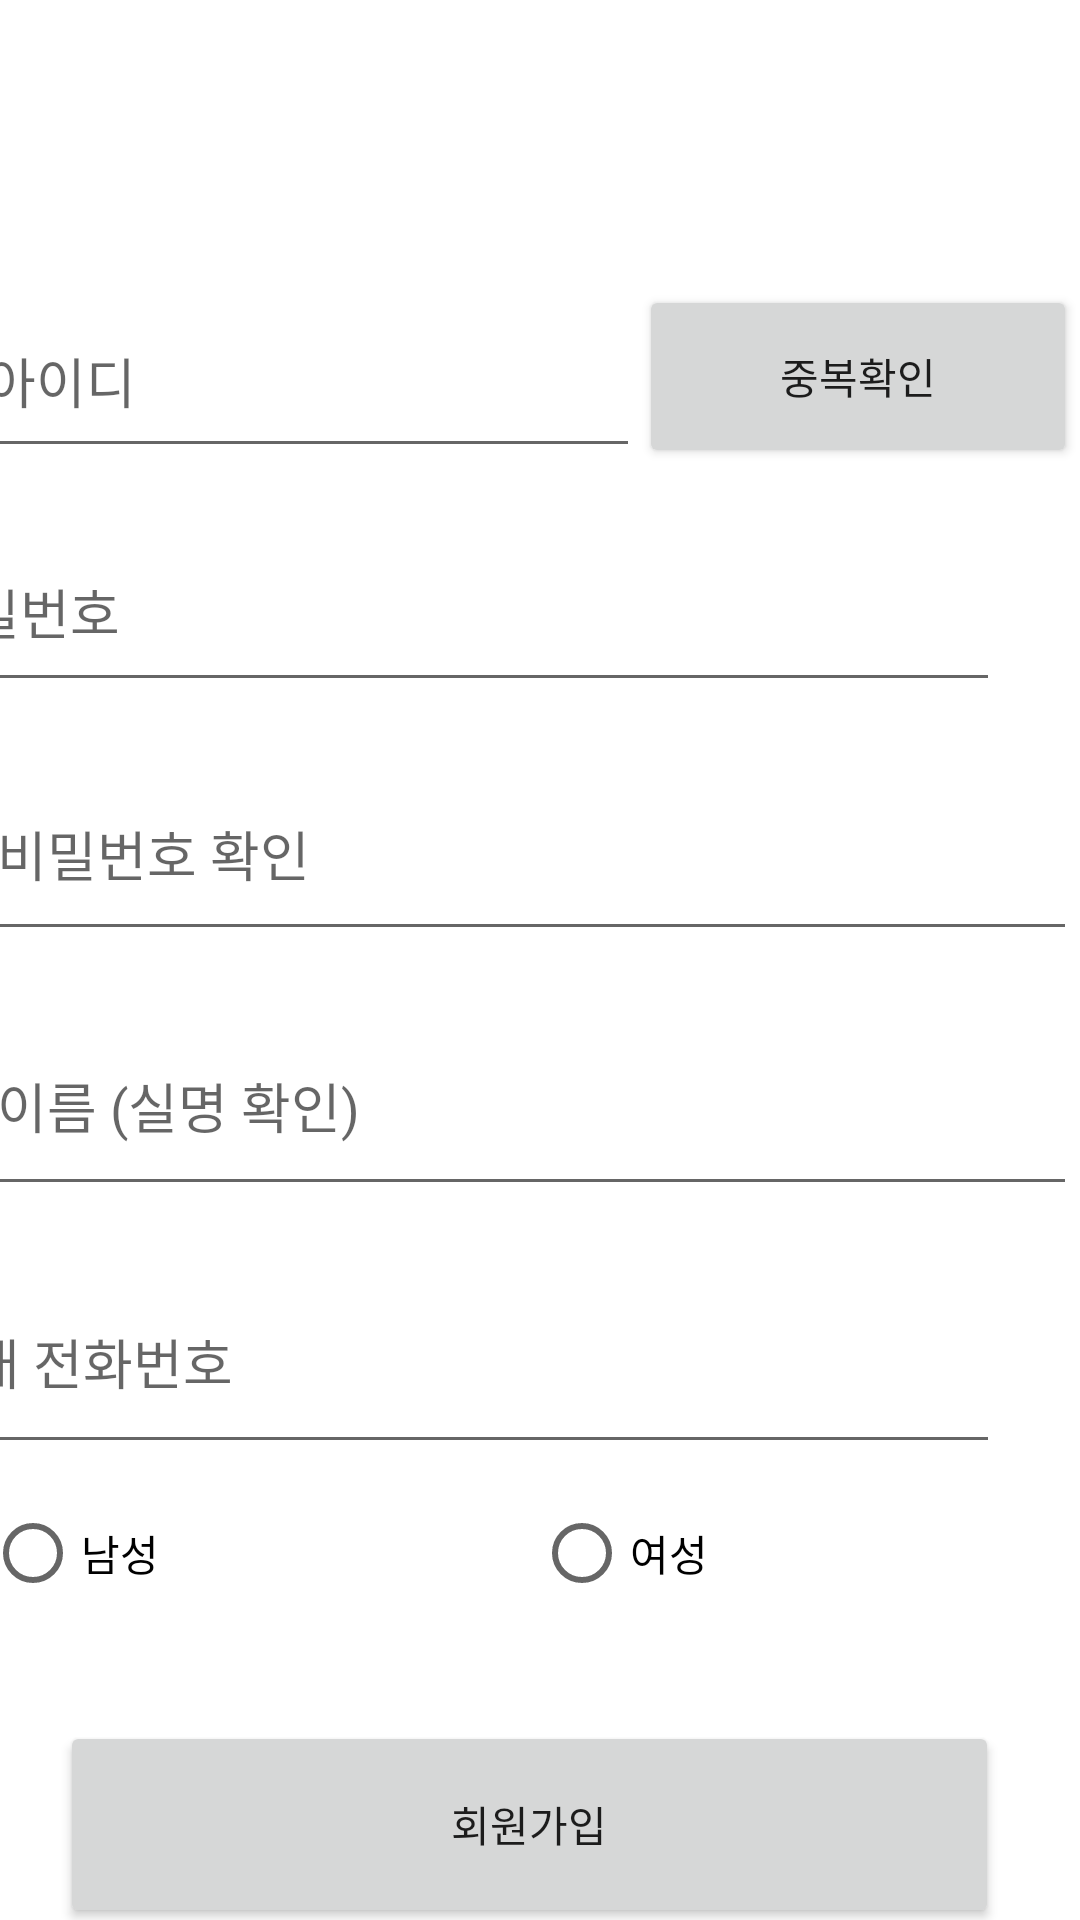

The Android layout XML behind this screen, and the referenced resources:
<!-- AndroidManifest.xml: application theme Theme.Login_todo -->
<!-- res/layout/activity_login_form.xml -->
<?xml version="1.0" encoding="utf-8"?>
<androidx.constraintlayout.widget.ConstraintLayout xmlns:android="http://schemas.android.com/apk/res/android"
    xmlns:app="http://schemas.android.com/apk/res-auto"
    xmlns:tools="http://schemas.android.com/tools"
    android:layout_width="match_parent"
    android:layout_height="match_parent"
    tools:context=".login_form">

    <EditText
        android:id="@+id/customer_id"
        android:layout_width="222dp"
        android:layout_height="61dp"
        android:layout_marginStart="17dp"
        android:layout_marginLeft="17dp"
        android:layout_marginTop="95dp"
        android:hint="아이디"
        app:layout_constraintBottom_toTopOf="@+id/f_pw"
        app:layout_constraintEnd_toStartOf="@+id/idcheck"
        app:layout_constraintStart_toStartOf="parent"
        app:layout_constraintTop_toTopOf="parent" />

    <Button
        android:id="@+id/idcheck"
        android:layout_width="146dp"
        android:layout_height="61dp"
        android:layout_marginTop="95dp"
        android:layout_marginEnd="27dp"
        android:layout_marginRight="27dp"
        android:layout_marginBottom="15dp"
        android:text="중복확인"
        app:layout_constraintBottom_toTopOf="@+id/f_pw"
        app:layout_constraintEnd_toEndOf="parent"
        app:layout_constraintHorizontal_bias="0.125"
        app:layout_constraintStart_toEndOf="@+id/customer_id"
        app:layout_constraintTop_toTopOf="parent" />

    <EditText
        android:id="@+id/f_pw"
        android:layout_width="364dp"
        android:layout_height="63dp"
        android:layout_marginStart="20dp"
        android:layout_marginLeft="20dp"
        android:layout_marginTop="15dp"
        android:layout_marginEnd="27dp"
        android:layout_marginRight="27dp"
        android:hint="비밀번호"
        android:inputType="textPassword"
        app:layout_constraintBottom_toTopOf="@+id/s_pw"
        app:layout_constraintEnd_toEndOf="parent"
        app:layout_constraintHorizontal_bias="1.0"
        app:layout_constraintStart_toStartOf="parent"
        app:layout_constraintTop_toBottomOf="@+id/customer_id" />

    <EditText
        android:id="@+id/s_pw"
        android:layout_width="364dp"
        android:layout_height="68dp"
        android:layout_marginStart="20dp"
        android:layout_marginLeft="20dp"
        android:layout_marginTop="15dp"
        android:layout_marginEnd="27dp"
        android:layout_marginRight="27dp"
        android:inputType="textPassword"
        android:hint="비밀번호 확인"
        app:layout_constraintBottom_toTopOf="@+id/customer_name"
        app:layout_constraintEnd_toEndOf="parent"
        app:layout_constraintStart_toStartOf="parent"
        app:layout_constraintTop_toBottomOf="@+id/f_pw" />

    <EditText
        android:id="@+id/edt_phone"
        android:layout_width="364dp"
        android:layout_height="71dp"
        android:layout_marginStart="20dp"
        android:layout_marginLeft="20dp"
        android:layout_marginTop="15dp"
        android:layout_marginEnd="27dp"
        android:layout_marginRight="27dp"
        android:inputType="phone"
        android:maxLength="13"
        android:hint="휴대 전화번호"
        app:layout_constraintEnd_toEndOf="parent"
        app:layout_constraintHorizontal_bias="1.0"
        app:layout_constraintStart_toStartOf="parent"
        app:layout_constraintTop_toBottomOf="@+id/customer_name" />

    <EditText
        android:id="@+id/customer_name"
        android:layout_width="364dp"
        android:layout_height="70dp"
        android:layout_marginStart="20dp"
        android:layout_marginLeft="20dp"
        android:layout_marginTop="15dp"
        android:layout_marginEnd="27dp"
        android:layout_marginRight="27dp"
        android:hint="이름 (실명 확인)"
        app:layout_constraintBottom_toTopOf="@+id/edt_phone"
        app:layout_constraintEnd_toEndOf="parent"
        app:layout_constraintStart_toStartOf="parent"
        app:layout_constraintTop_toBottomOf="@+id/s_pw" />

    <RadioGroup
        android:id="@+id/gender"
        android:layout_width="364dp"
        android:layout_height="82dp"
        android:layout_marginStart="20dp"
        android:layout_marginLeft="20dp"
        android:layout_marginTop="15dp"
        android:layout_marginEnd="27dp"
        android:layout_marginRight="27dp"
        android:orientation="horizontal"
        app:layout_constraintBottom_toTopOf="@+id/button"
        app:layout_constraintEnd_toEndOf="parent"
        app:layout_constraintStart_toStartOf="parent"
        app:layout_constraintTop_toBottomOf="@+id/edt_phone"
        app:layout_constraintVertical_bias="0.472">

        <RadioButton
            android:id="@+id/rg_btn_1"
            android:layout_weight="1"
            android:layout_width="182dp"
            android:layout_height="match_parent"
            android:text="남성" />

        <RadioButton
            android:layout_weight="1"
            android:id="@+id/rg_btn_2"
            android:layout_width="180dp"
            android:layout_height="82dp"
            android:text="여성" />
    </RadioGroup>

    <Button
        android:id="@+id/button"
        android:layout_width="0dp"
        android:layout_height="69dp"
        android:layout_marginStart="20dp"
        android:layout_marginLeft="20dp"
        android:layout_marginTop="15dp"
        android:layout_marginEnd="27dp"
        android:layout_marginRight="27dp"
        android:layout_marginBottom="24dp"
        android:text="회원가입"
        app:layout_constraintBottom_toBottomOf="parent"
        app:layout_constraintEnd_toEndOf="parent"
        app:layout_constraintHorizontal_bias="0.687"
        app:layout_constraintStart_toStartOf="parent"
        app:layout_constraintTop_toBottomOf="@+id/gender" />


</androidx.constraintlayout.widget.ConstraintLayout>
<!-- resources referenced by this layout -->
<resources>
  <style name="Theme.Login_todo" parent="Theme.MaterialComponents.DayNight.DarkActionBar">
          
          <item name="colorPrimary">@color/purple_500</item>
          <item name="colorPrimaryVariant">@color/purple_700</item>
          <item name="colorOnPrimary">@color/white</item>
          
          <item name="colorSecondary">@color/teal_200</item>
          <item name="colorSecondaryVariant">@color/teal_700</item>
          <item name="colorOnSecondary">@color/black</item>
          
          <item name="android:statusBarColor" tools:targetApi="l">?attr/colorPrimaryVariant</item>
          
      </style>
  <color name="purple_500">#FF6200EE</color>
  <color name="purple_700">#FF3700B3</color>
  <color name="white">#FFFFFFFF</color>
  <color name="teal_200">#FF03DAC5</color>
  <color name="teal_700">#FF018786</color>
  <color name="black">#FF000000</color>
</resources>
